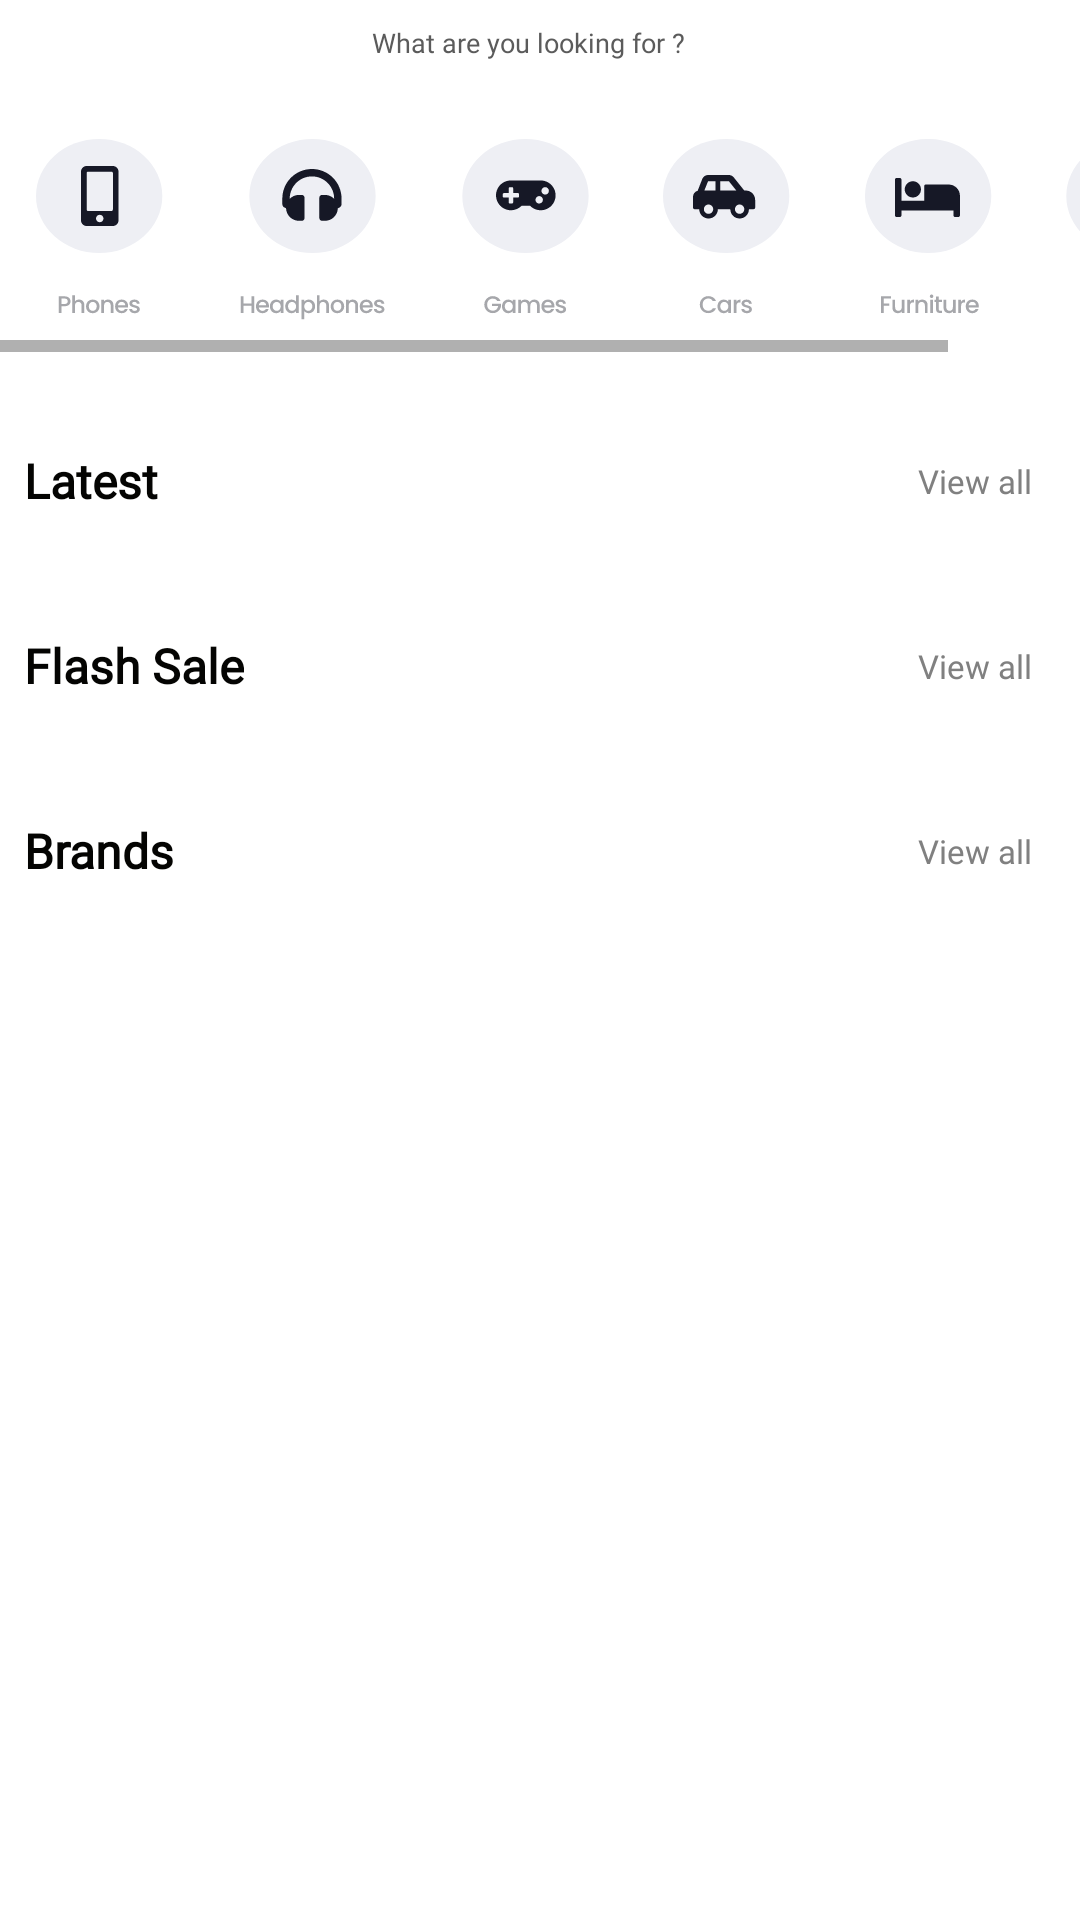

Here is an Android app screen rendered from its layout file. Give the layout XML and the strings, colors and styles it references.
<!-- AndroidManifest.xml: application theme Theme.FlashTradingMarket -->
<!-- res/layout/fragment_page_one.xml -->
<?xml version="1.0" encoding="utf-8"?>
<androidx.core.widget.NestedScrollView xmlns:android="http://schemas.android.com/apk/res/android"
    xmlns:app="http://schemas.android.com/apk/res-auto"
    android:layout_width="match_parent"
    android:layout_height="wrap_content"
    xmlns:tools="http://schemas.android.com/tools">

    <androidx.constraintlayout.widget.ConstraintLayout
        android:layout_width="match_parent"
        android:layout_height="wrap_content">

        <androidx.appcompat.widget.AppCompatAutoCompleteTextView
            android:id="@+id/searchView"
            style="@style/TradeSearchView"
            android:layout_width="match_parent"
            android:layout_height="wrap_content"
            android:layout_marginStart="@dimen/margin_32dp"
            android:layout_marginTop="@dimen/margin_8dp"
            android:layout_marginEnd="@dimen/margin_32dp"
            android:background="@drawable/background_search"
            android:drawableEnd="@drawable/ic_search"
            android:fontFamily="@font/poppins"
            android:gravity="center"
            android:hint="@string/what_are_you_looking_for"
            android:paddingEnd="@dimen/padding_8dp"
            android:textSize="@dimen/search_text_size"
            app:layout_constraintEnd_toEndOf="parent"
            app:layout_constraintStart_toStartOf="parent"
            app:layout_constraintTop_toTopOf="parent" />

        <HorizontalScrollView
            android:id="@+id/horizontalScrollView"
            android:layout_width="match_parent"
            android:layout_height="wrap_content"
            android:layout_marginTop="@dimen/margin_16dp"
            app:layout_constraintTop_toBottomOf="@+id/searchView">

            <LinearLayout
                android:layout_width="wrap_content"
                android:layout_height="wrap_content"
                android:orientation="horizontal">

                <androidx.appcompat.widget.AppCompatImageButton
                    android:id="@+id/phonesImageButton"
                    android:layout_width="wrap_content"
                    android:layout_height="wrap_content"
                    android:backgroundTint="@android:color/transparent"
                    android:src="@drawable/ic_phones" />

                <androidx.appcompat.widget.AppCompatImageButton
                    android:id="@+id/headphonesImageButton"
                    android:layout_width="wrap_content"
                    android:layout_height="wrap_content"
                    android:backgroundTint="@android:color/transparent"
                    android:src="@drawable/ic_headphones" />

                <androidx.appcompat.widget.AppCompatImageButton
                    android:id="@+id/gamesImageButton"
                    android:layout_width="wrap_content"
                    android:layout_height="wrap_content"
                    android:backgroundTint="@android:color/transparent"
                    android:src="@drawable/ic_games" />

                <androidx.appcompat.widget.AppCompatImageButton
                    android:id="@+id/carsImageButton"
                    android:layout_width="wrap_content"
                    android:layout_height="wrap_content"
                    android:backgroundTint="@android:color/transparent"
                    android:src="@drawable/ic_cars" />

                <androidx.appcompat.widget.AppCompatImageButton
                    android:id="@+id/furnitureImageButton"
                    android:layout_width="wrap_content"
                    android:layout_height="wrap_content"
                    android:backgroundTint="@android:color/transparent"
                    android:src="@drawable/ic_furniture" />

                <androidx.appcompat.widget.AppCompatImageButton
                    android:id="@+id/kidsImageButton"
                    android:layout_width="wrap_content"
                    android:layout_height="wrap_content"
                    android:backgroundTint="@android:color/transparent"
                    android:src="@drawable/ic_kids" />
            </LinearLayout>
        </HorizontalScrollView>

        <TextView
            android:id="@+id/latestTitleTextView"
            android:layout_width="wrap_content"
            android:layout_height="wrap_content"
            android:layout_marginTop="@dimen/margin_32dp"
            android:fontFamily="@font/poppins_medium"
            android:text="@string/latest"
            android:textColor="@color/latest_title"
            android:textSize="@dimen/latest_title_size"
            android:textStyle="bold"
            app:layout_constraintStart_toStartOf="@+id/latestRecyclerView"
            app:layout_constraintTop_toBottomOf="@+id/horizontalScrollView" />

        <TextView
            android:id="@+id/viewAllLatestTextView"
            android:layout_width="wrap_content"
            android:layout_height="wrap_content"
            android:layout_marginEnd="@dimen/margin_16dp"
            android:fontFamily="@font/poppins_medium"
            android:text="@string/view_all"
            android:textColor="@color/view_all_text"
            android:textSize="@dimen/view_all_size"
            app:layout_constraintBottom_toBottomOf="@+id/latestTitleTextView"
            app:layout_constraintEnd_toEndOf="parent"
            app:layout_constraintTop_toTopOf="@+id/latestTitleTextView" />

        <androidx.recyclerview.widget.RecyclerView
            android:id="@+id/latestRecyclerView"
            android:layout_width="match_parent"
            android:layout_height="0dp"
            android:layout_margin="@dimen/margin_8dp"
            android:orientation="horizontal"
            app:layoutManager="androidx.recyclerview.widget.LinearLayoutManager"
            app:layout_constraintEnd_toEndOf="parent"
            app:layout_constraintStart_toStartOf="parent"
            app:layout_constraintTop_toBottomOf="@+id/latestTitleTextView"
            tools:listitem="@layout/item_latest_rv"/>

        <TextView
            android:id="@+id/flashTitleTextView"
            android:layout_width="wrap_content"
            android:layout_height="wrap_content"
            android:layout_marginTop="@dimen/margin_32dp"
            android:fontFamily="@font/poppins_medium"
            android:text="@string/flash_sale"
            android:textColor="@color/latest_title"
            android:textSize="@dimen/latest_title_size"
            android:textStyle="bold"
            app:layout_constraintStart_toStartOf="@+id/flashSaleRecyclerView"
            app:layout_constraintTop_toBottomOf="@+id/latestRecyclerView" />

        <TextView
            android:id="@+id/viewAllFlashTextView"
            android:layout_width="wrap_content"
            android:layout_height="wrap_content"
            android:layout_marginEnd="@dimen/margin_16dp"
            android:fontFamily="@font/poppins_medium"
            android:text="@string/view_all"
            android:textColor="@color/view_all_text"
            android:textSize="@dimen/view_all_size"
            app:layout_constraintBottom_toBottomOf="@+id/flashTitleTextView"
            app:layout_constraintEnd_toEndOf="parent"
            app:layout_constraintTop_toTopOf="@+id/flashTitleTextView" />

        <androidx.recyclerview.widget.RecyclerView
            android:id="@+id/flashSaleRecyclerView"
            android:layout_width="match_parent"
            android:layout_height="0dp"
            android:layout_margin="@dimen/margin_8dp"
            android:orientation="horizontal"
            app:layoutManager="androidx.recyclerview.widget.LinearLayoutManager"
            app:layout_constraintEnd_toEndOf="parent"
            app:layout_constraintStart_toStartOf="parent"
            app:layout_constraintTop_toBottomOf="@+id/flashTitleTextView"
            tools:listitem="@layout/item_flash_sale_rv"/>

        <TextView
            android:id="@+id/brandsTitleTextView"
            android:layout_width="wrap_content"
            android:layout_height="wrap_content"
            android:layout_marginTop="@dimen/margin_32dp"
            android:fontFamily="@font/poppins_medium"
            android:text="@string/brands"
            android:textColor="@color/latest_title"
            android:textSize="@dimen/latest_title_size"
            android:textStyle="bold"
            app:layout_constraintStart_toStartOf="@+id/brandsSaleRecyclerView"
            app:layout_constraintTop_toBottomOf="@+id/flashSaleRecyclerView" />

        <TextView
            android:id="@+id/viewAllBrandsTextView"
            android:layout_width="wrap_content"
            android:layout_height="wrap_content"
            android:layout_marginEnd="@dimen/margin_16dp"
            android:fontFamily="@font/poppins_medium"
            android:text="@string/view_all"
            android:textColor="@color/view_all_text"
            android:textSize="@dimen/view_all_size"
            app:layout_constraintBottom_toBottomOf="@+id/brandsTitleTextView"
            app:layout_constraintEnd_toEndOf="parent"
            app:layout_constraintTop_toTopOf="@+id/brandsTitleTextView" />

        <androidx.recyclerview.widget.RecyclerView
            android:id="@+id/brandsSaleRecyclerView"
            android:layout_width="match_parent"
            android:layout_height="0dp"
            android:layout_margin="@dimen/margin_8dp"
            android:orientation="horizontal"
            app:layoutManager="androidx.recyclerview.widget.LinearLayoutManager"
            app:layout_constraintEnd_toEndOf="parent"
            app:layout_constraintStart_toStartOf="parent"
            app:layout_constraintTop_toBottomOf="@+id/brandsTitleTextView" />

    </androidx.constraintlayout.widget.ConstraintLayout>
</androidx.core.widget.NestedScrollView>
<!-- res/layout/item_latest_rv.xml (included above) -->
<?xml version="1.0" encoding="utf-8"?>
<androidx.cardview.widget.CardView xmlns:android="http://schemas.android.com/apk/res/android"
    xmlns:app="http://schemas.android.com/apk/res-auto"
    xmlns:tools="http://schemas.android.com/tools"
    android:layout_width="114dp"
    android:layout_height="149dp"
    android:layout_margin="4dp"
    app:cardCornerRadius="8dp">

    <androidx.constraintlayout.widget.ConstraintLayout
        android:layout_width="match_parent"
        android:layout_height="match_parent">

        <androidx.appcompat.widget.AppCompatImageView
            android:id="@+id/productPicture"
            android:layout_width="0dp"
            android:layout_height="0dp"
            android:scaleType="centerCrop"
            app:layout_constraintBottom_toBottomOf="parent"
            app:layout_constraintEnd_toEndOf="parent"
            app:layout_constraintStart_toStartOf="parent"
            app:layout_constraintTop_toTopOf="parent"
            tools:src="@tools:sample/avatars" />

        <TextView
            android:id="@+id/productCategoryTextView"
            android:layout_width="wrap_content"
            android:layout_height="wrap_content"
            android:layout_marginStart="@dimen/margin_8dp"
            android:layout_marginBottom="@dimen/margin_4dp"
            android:background="@drawable/background_item_category_cardview"
            android:paddingStart="@dimen/padding_8dp"
            android:paddingEnd="@dimen/padding_8dp"
            android:textColor="@color/item_category"
            android:textSize="@dimen/item_category_text_size"
            app:layout_constraintBottom_toTopOf="@+id/productNameTextView"
            app:layout_constraintStart_toStartOf="parent"
            tools:text="Phones" />

        <TextView
            android:id="@+id/productNameTextView"
            android:layout_width="0dp"
            android:layout_height="wrap_content"
            android:layout_marginStart="@dimen/margin_8dp"
            android:layout_marginBottom="@dimen/margin_8dp"
            android:maxLines="2"
            android:textColor="@color/white"
            android:textSize="@dimen/item_name_text_size"
            android:textStyle="bold"
            app:layout_constraintBottom_toTopOf="@+id/priceTextView"
            app:layout_constraintStart_toStartOf="parent"
            tools:text="Samsung S10" />

        <TextView
            android:id="@+id/priceTextView"
            android:layout_width="wrap_content"
            android:layout_height="wrap_content"
            android:layout_marginStart="@dimen/margin_8dp"
            android:layout_marginBottom="@dimen/margin_8dp"
            android:textColor="@color/white"
            android:textSize="@dimen/item_price_text_size"
            app:layout_constraintBottom_toBottomOf="parent"
            app:layout_constraintStart_toStartOf="parent"
            tools:text="$ 180,000" />

        <androidx.appcompat.widget.AppCompatImageButton
            android:id="@+id/addImageButton"
            android:layout_width="wrap_content"
            android:layout_height="wrap_content"
            android:background="@drawable/add_item_background"
            android:layout_margin="@dimen/margin_4dp"
            app:layout_constraintBottom_toBottomOf="parent"
            app:layout_constraintEnd_toEndOf="parent"
            app:layout_constraintTop_toBottomOf="@+id/productNameTextView" />

    </androidx.constraintlayout.widget.ConstraintLayout>
</androidx.cardview.widget.CardView>
<!-- res/layout/item_flash_sale_rv.xml (included above) -->
<?xml version="1.0" encoding="utf-8"?>
<androidx.cardview.widget.CardView xmlns:android="http://schemas.android.com/apk/res/android"
    xmlns:app="http://schemas.android.com/apk/res-auto"
    xmlns:tools="http://schemas.android.com/tools"
    android:layout_width="174dp"
    android:layout_height="221dp"
    android:layout_margin="4dp"
    app:cardCornerRadius="8dp">

    <androidx.constraintlayout.widget.ConstraintLayout
        android:layout_width="match_parent"
        android:layout_height="match_parent">

        <androidx.appcompat.widget.AppCompatImageView
            android:id="@+id/productPicture"
            android:layout_width="match_parent"
            android:layout_height="0dp"
            android:scaleType="centerCrop"
            app:layout_constraintBottom_toBottomOf="parent"
            app:layout_constraintEnd_toEndOf="parent"
            app:layout_constraintStart_toStartOf="parent"
            app:layout_constraintTop_toTopOf="parent"
            tools:src="@tools:sample/avatars" />

        <TextView
            android:id="@+id/productCategoryTextView"
            android:layout_width="wrap_content"
            android:layout_height="wrap_content"
            android:layout_marginStart="@dimen/margin_8dp"
            android:layout_marginBottom="@dimen/margin_4dp"
            android:background="@drawable/background_item_category_cardview"
            android:paddingStart="@dimen/padding_8dp"
            android:paddingEnd="@dimen/padding_8dp"
            android:textColor="@color/item_category"
            android:textSize="@dimen/item_category_text_size"
            app:layout_constraintBottom_toTopOf="@+id/productNameTextView"
            app:layout_constraintStart_toStartOf="parent"
            tools:text="Phones" />

        <TextView
            android:id="@+id/productNameTextView"
            android:layout_width="0dp"
            android:layout_height="wrap_content"
            android:layout_marginStart="@dimen/margin_8dp"
            android:layout_marginBottom="@dimen/margin_16dp"
            android:maxLines="2"
            android:textColor="@color/white"
            android:textSize="@dimen/item_name_text_size"
            android:textStyle="bold"
            app:layout_constraintBottom_toTopOf="@+id/priceTextView"
            app:layout_constraintStart_toStartOf="parent"
            tools:text="Samsung S10" />

        <TextView
            android:id="@+id/priceTextView"
            android:layout_width="wrap_content"
            android:layout_height="wrap_content"
            android:layout_marginStart="@dimen/margin_8dp"
            android:layout_marginBottom="@dimen/margin_8dp"
            android:textColor="@color/white"
            android:textSize="@dimen/item_price_text_size"
            app:layout_constraintBottom_toBottomOf="parent"
            app:layout_constraintStart_toStartOf="parent"
            tools:text="$ 180,000" />

        <androidx.appcompat.widget.AppCompatImageButton
            android:id="@+id/addImageButton"
            android:layout_width="wrap_content"
            android:layout_height="wrap_content"
            android:layout_margin="@dimen/padding_8dp"
            android:background="@drawable/add_item_flash_button"
            app:layout_constraintBottom_toBottomOf="parent"
            app:layout_constraintEnd_toEndOf="parent" />

        <androidx.appcompat.widget.AppCompatImageButton
            android:layout_width="wrap_content"
            android:layout_height="wrap_content"
            android:layout_margin="@dimen/margin_8dp"
            android:background="@android:color/transparent"
            android:src="@drawable/ic_flash_sale"
            app:layout_constraintStart_toStartOf="parent"
            app:layout_constraintTop_toTopOf="parent" />

        <TextView
            android:id="@+id/saleTextView"
            android:layout_width="wrap_content"
            android:layout_height="wrap_content"
            android:layout_margin="@dimen/margin_8dp"
            android:background="@drawable/background_sales_item"
            android:paddingStart="@dimen/margin_8dp"
            android:paddingEnd="@dimen/padding_8dp"
            android:text="@string/discount_template"
            android:textColor="@color/white"
            android:textSize="@dimen/item_sale_text_size"
            android:textStyle="bold"
            app:layout_constraintEnd_toEndOf="parent"
            app:layout_constraintTop_toTopOf="parent" />

        <androidx.appcompat.widget.AppCompatImageButton
            android:id="@+id/likeImageButton"
            android:layout_width="wrap_content"
            android:layout_height="wrap_content"
            android:layout_margin="@dimen/padding_8dp"
            android:background="@drawable/like_item_button"
            app:layout_constraintBottom_toBottomOf="parent"
            app:layout_constraintEnd_toStartOf="@id/addImageButton" />

    </androidx.constraintlayout.widget.ConstraintLayout>
</androidx.cardview.widget.CardView>
<!-- resources referenced by this layout -->
<resources>
  <color name="item_category">#070604</color>
  <color name="latest_title">#040402</color>
  <color name="view_all_text">#808080</color>
  <color name="white">#FFFFFFFF</color>
  <dimen name="item_category_text_size">8sp</dimen>
  <dimen name="item_name_text_size">8sp</dimen>
  <dimen name="item_price_text_size">8sp</dimen>
  <dimen name="item_sale_text_size">11sp</dimen>
  <dimen name="latest_title_size">16sp</dimen>
  <dimen name="margin_16dp">16dp</dimen>
  <dimen name="margin_32dp">32dp</dimen>
  <dimen name="margin_4dp">4dp</dimen>
  <dimen name="margin_8dp">8dp</dimen>
  <dimen name="padding_8dp">8dp</dimen>
  <dimen name="search_text_size">9sp</dimen>
  <dimen name="view_all_size">11sp</dimen>
  <!-- drawable ic_cars: vector/xml drawable (drawable, 4748 chars, omitted) -->
  <!-- drawable ic_furniture: vector/xml drawable (drawable, 4333 chars, omitted) -->
  <!-- drawable ic_games: vector/xml drawable (drawable, 7486 chars, omitted) -->
  <!-- drawable ic_headphones: vector/xml drawable (drawable, 8866 chars, omitted) -->
  <!-- drawable ic_kids: vector/xml drawable (drawable, 4172 chars, omitted) -->
  <!-- drawable ic_phones: vector/xml drawable (drawable, 5297 chars, omitted) -->
  <string name="brands">Brands</string>
  <string name="discount_template">%s \%% off</string>
  <string name="flash_sale">Flash Sale</string>
  <string name="latest">Latest</string>
  <string name="view_all">View all</string>
  <string name="what_are_you_looking_for">What are you looking for ?</string>
  <style name="TradeSearchView">
          <item name="hintTextColor">@color/query_hint</item>
          <item name="android:textColorHint">@color/query_hint</item>
          <item name="android:textSize">@dimen/search_view_text_size</item>
      </style>
  <style name="Theme.FlashTradingMarket" parent="Theme.MaterialComponents.DayNight.NoActionBar">
          
          <item name="colorPrimary">@color/sig_in_button_color</item>
          <item name="colorPrimaryVariant">@color/sig_in_button_color</item>
          <item name="colorOnPrimary">@color/white</item>
          
          <item name="colorSecondary">@color/teal_200</item>
          <item name="colorSecondaryVariant">@color/teal_700</item>
          <item name="colorOnSecondary">@color/black</item>
          <item name="fontFamily">@font/montserrat</item>
          
          <item name="android:statusBarColor" tools:targetApi="l">?attr/colorPrimaryVariant</item>
          
      </style>
  <color name="query_hint">#5B5B5B</color>
  <dimen name="search_view_text_size">8sp</dimen>
  <color name="sig_in_button_color">#4E55D7</color>
  <color name="teal_200">#FF03DAC5</color>
  <color name="teal_700">#FF018786</color>
  <color name="black">#FF000000</color>
</resources>
